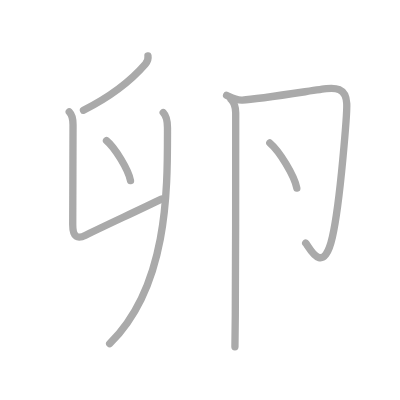
t = 0.00 s
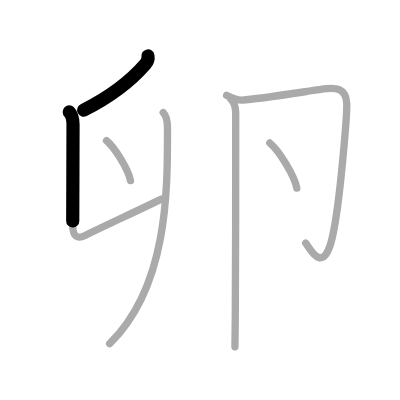
t = 1.50 s
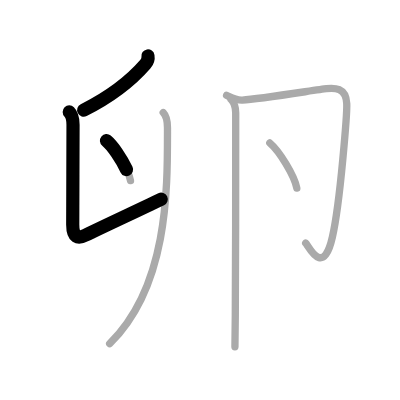
t = 2.75 s
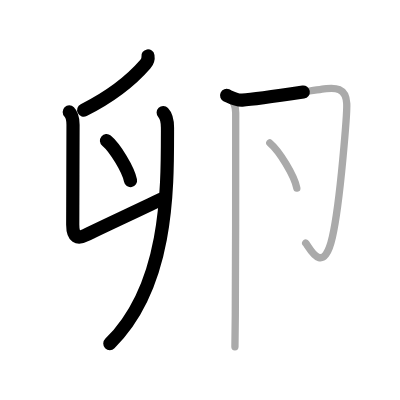
t = 4.25 s
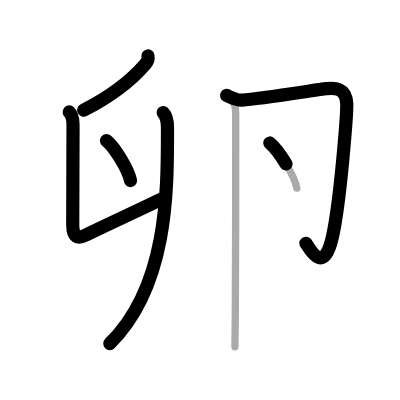
t = 5.50 s
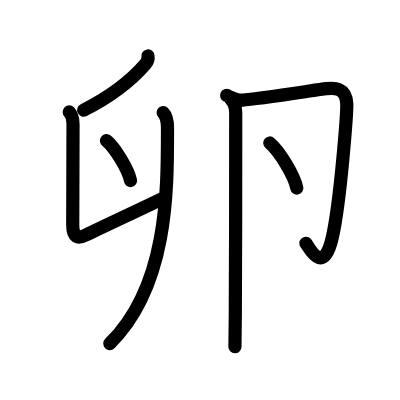
t = 7.00 s

The animated SVG that drew these frames (rendered in a browser with its animation timeline set to each time). Animation: 7 SMIL elements (animate=7); one cycle of 7.00 s.

<?xml version="1.0" standalone="no"?>
<!DOCTYPE svg PUBLIC "-//W3C//DTD SVG 1.1//EN"   "http://www.w3.org/Graphics/SVG/1.1/DTD/svg11.dtd">
<svg width="400px" height="400px"  version="1.1" xmlns="http://www.w3.org/2000/svg">
  <defs>
    <marker id="Triangle" viewBox="0 0 10 10" refX="0" refY="5" markerUnits="strokeWidth" markerWidth="3" style="stroke-opacity:0%;fill:#aaaaaa;" markerHeight="2" orient="auto">
      <path d="M 0 0 L 10 5 L 0 10 z" />
    </marker>
    
    <marker id="Arrow" viewBox="0 0 10 10" refX="5" refY="5" markerUnits="strokeWidth" markerWidth="1.8" style="stroke-opacity:0%;fill:#770000;" markerHeight="2" orient="auto">
      <path d="M 0 4 L 6 4 L 4 1 L 10 5 L 4 9 L 6 6 L 0 6 z" />
        <circle cx="5" cy="5" r="5" />
      </marker>
    
    <marker id="TriangleRed" viewBox="0 0 10 10" refX="0" refY="5" markerUnits="strokeWidth" markerWidth="3" style="stroke-opacity:0%;fill:#CC0000;" markerHeight="2" orient="auto">
      <path d="M 0 0 L 10 5 L 0 10 z" />
    </marker>
    
    <marker id="ArrowRed" viewBox="0 0 10 10" refX="5" refY="5" markerUnits="strokeWidth" markerWidth="1.8" style="stroke-opacity:0%;fill:#CC0000;" markerHeight="2" orient="auto">
      <path d="M 0 4 L 6 4 L 4 1 L 10 5 L 4 9 L 6 6 L 0 6 z" />
        <circle cx="5" cy="5" r="5" />
      </marker>
    
  </defs>
  
  <path style="fill:#ffffff; fill-opacity:100%; fill-rule:evenodd; stroke-width:0;" d="M 0 0 L 400px 0 L 400px 400px L 0 400px L 0 0" />

  <g transform="scale(3.6697247706422 3.6697247706422)">
<path style="fill:none; fill-opacity:0%; fill-rule:evenodd; stroke:#aaaaaa; stroke-opacity:100%; stroke-width: 1.5pt; stroke-linejoin:round; stroke-linecap:round;" d="M40.32 15.25c0.13 0.78-0.24 1.68-0.71 2.22c-3.83 4.42-8.62 8.41-16.86 12.57"></path>
<path style="fill:none; fill-opacity:0%; fill-rule:evenodd; stroke:#aaaaaa; stroke-opacity:100%; stroke-width: 1.5pt; stroke-linejoin:round; stroke-linecap:round;" d="M18.87 30.51c0.81 0.81 1.03 2.11 1.03 3.49c0 3.88-0.08 23.12-0.08 27.22c0 3.53 1.38 3.93 3.51 2.87C27.5 62 36.75 57.75 44 54.25"></path>
<path style="fill:none; fill-opacity:0%; fill-rule:evenodd; stroke:#aaaaaa; stroke-opacity:100%; stroke-width: 1.5pt; stroke-linejoin:round; stroke-linecap:round;" d="M29.02 38.33c2.31 1.92 5.97 7.9 6.54 10.88"></path>
<path style="fill:none; fill-opacity:0%; fill-rule:evenodd; stroke:#aaaaaa; stroke-opacity:100%; stroke-width: 1.5pt; stroke-linejoin:round; stroke-linecap:round;" d="M44.47 30.68c0.78 0.82 1.17 2.03 1.17 4.14c0 16.44 0.36 42.94-15.75 58.84"></path>
<path style="fill:none; fill-opacity:0%; fill-rule:evenodd; stroke:#aaaaaa; stroke-opacity:100%; stroke-width: 1.5pt; stroke-linejoin:round; stroke-linecap:round;" d="M61.75 25.99c1.12 0.51 2.56 1.38 4.28 1.28c4.84-0.28 20.76-2.89 22.9-3.1c2.14-0.21 5.35-0.43 5.56 4.07c0.1 2.15-1.7 26.56-3.92 36.38C88 76 83.94 66.69 83.3 66.26"></path>
<path style="fill:none; fill-opacity:0%; fill-rule:evenodd; stroke:#aaaaaa; stroke-opacity:100%; stroke-width: 1.5pt; stroke-linejoin:round; stroke-linecap:round;" d="M73.52 38.96c2.6 2.17 6.71 8.92 7.36 12.29"></path>
<path style="fill:none; fill-opacity:0%; fill-rule:evenodd; stroke:#aaaaaa; stroke-opacity:100%; stroke-width: 1.5pt; stroke-linejoin:round; stroke-linecap:round;" d="M62.97 27.11c0.96 0.96 1.25 2.49 1.26 3.63c0.02 10.15-0.01 39.72-0.11 55.01c-0.03 4.38-0.06 7.56-0.1 8.75"></path>

<path style="fill:none; fill-opacity:0%; fill-rule:evenodd; stroke:#000000; stroke-opacity:100%; stroke-width: 2.7pt; stroke-linejoin:round; stroke-linecap:round;" d="M40.32 15.25c0.13 0.78-0.24 1.68-0.71 2.22c-3.83 4.42-8.62 8.41-16.86 12.57" pathLength="100" stroke-dashoffset="100" stroke-dasharray="100 105"><animate id="dashAnim1" attributeName="stroke-dashoffset" from="100" to="0" dur="1s" calcMode="linear" fill="freeze"/></path>
<path style="fill:none; fill-opacity:0%; fill-rule:evenodd; stroke:#000000; stroke-opacity:100%; stroke-width: 2.7pt; stroke-linejoin:round; stroke-linecap:round;" d="M18.87 30.51c0.81 0.81 1.03 2.11 1.03 3.49c0 3.88-0.08 23.12-0.08 27.22c0 3.53 1.38 3.93 3.51 2.87C27.5 62 36.75 57.75 44 54.25" pathLength="100" stroke-dashoffset="100" stroke-dasharray="100 105"><animate id="dashAnim2" attributeName="stroke-dashoffset" from="100" to="0" dur="1s" calcMode="linear" begin="dashAnim1.end" fill="freeze"/></path>
<path style="fill:none; fill-opacity:0%; fill-rule:evenodd; stroke:#000000; stroke-opacity:100%; stroke-width: 2.7pt; stroke-linejoin:round; stroke-linecap:round;" d="M29.02 38.33c2.31 1.92 5.97 7.9 6.54 10.88" pathLength="100" stroke-dashoffset="100" stroke-dasharray="100 105"><animate id="dashAnim3" attributeName="stroke-dashoffset" from="100" to="0" dur="1s" calcMode="linear" begin="dashAnim2.end" fill="freeze"/></path>
<path style="fill:none; fill-opacity:0%; fill-rule:evenodd; stroke:#000000; stroke-opacity:100%; stroke-width: 2.7pt; stroke-linejoin:round; stroke-linecap:round;" d="M44.47 30.68c0.78 0.82 1.17 2.03 1.17 4.14c0 16.44 0.36 42.94-15.75 58.84" pathLength="100" stroke-dashoffset="100" stroke-dasharray="100 105"><animate id="dashAnim4" attributeName="stroke-dashoffset" from="100" to="0" dur="1s" calcMode="linear" begin="dashAnim3.end" fill="freeze"/></path>
<path style="fill:none; fill-opacity:0%; fill-rule:evenodd; stroke:#000000; stroke-opacity:100%; stroke-width: 2.7pt; stroke-linejoin:round; stroke-linecap:round;" d="M61.75 25.99c1.12 0.51 2.56 1.38 4.28 1.28c4.84-0.28 20.76-2.89 22.9-3.1c2.14-0.21 5.35-0.43 5.56 4.07c0.1 2.15-1.7 26.56-3.92 36.38C88 76 83.94 66.69 83.3 66.26" pathLength="100" stroke-dashoffset="100" stroke-dasharray="100 105"><animate id="dashAnim5" attributeName="stroke-dashoffset" from="100" to="0" dur="1s" calcMode="linear" begin="dashAnim4.end" fill="freeze"/></path>
<path style="fill:none; fill-opacity:0%; fill-rule:evenodd; stroke:#000000; stroke-opacity:100%; stroke-width: 2.7pt; stroke-linejoin:round; stroke-linecap:round;" d="M73.52 38.96c2.6 2.17 6.71 8.92 7.36 12.29" pathLength="100" stroke-dashoffset="100" stroke-dasharray="100 105"><animate id="dashAnim6" attributeName="stroke-dashoffset" from="100" to="0" dur="1s" calcMode="linear" begin="dashAnim5.end" fill="freeze"/></path>
<path style="fill:none; fill-opacity:0%; fill-rule:evenodd; stroke:#000000; stroke-opacity:100%; stroke-width: 2.7pt; stroke-linejoin:round; stroke-linecap:round;" d="M62.97 27.11c0.96 0.96 1.25 2.49 1.26 3.63c0.02 10.15-0.01 39.72-0.11 55.01c-0.03 4.38-0.06 7.56-0.1 8.75" pathLength="100" stroke-dashoffset="100" stroke-dasharray="100 105"><animate id="dashAnim7" attributeName="stroke-dashoffset" from="100" to="0" dur="1s" calcMode="linear" begin="dashAnim6.end" fill="freeze"/></path>

</g>

</svg>  
          
